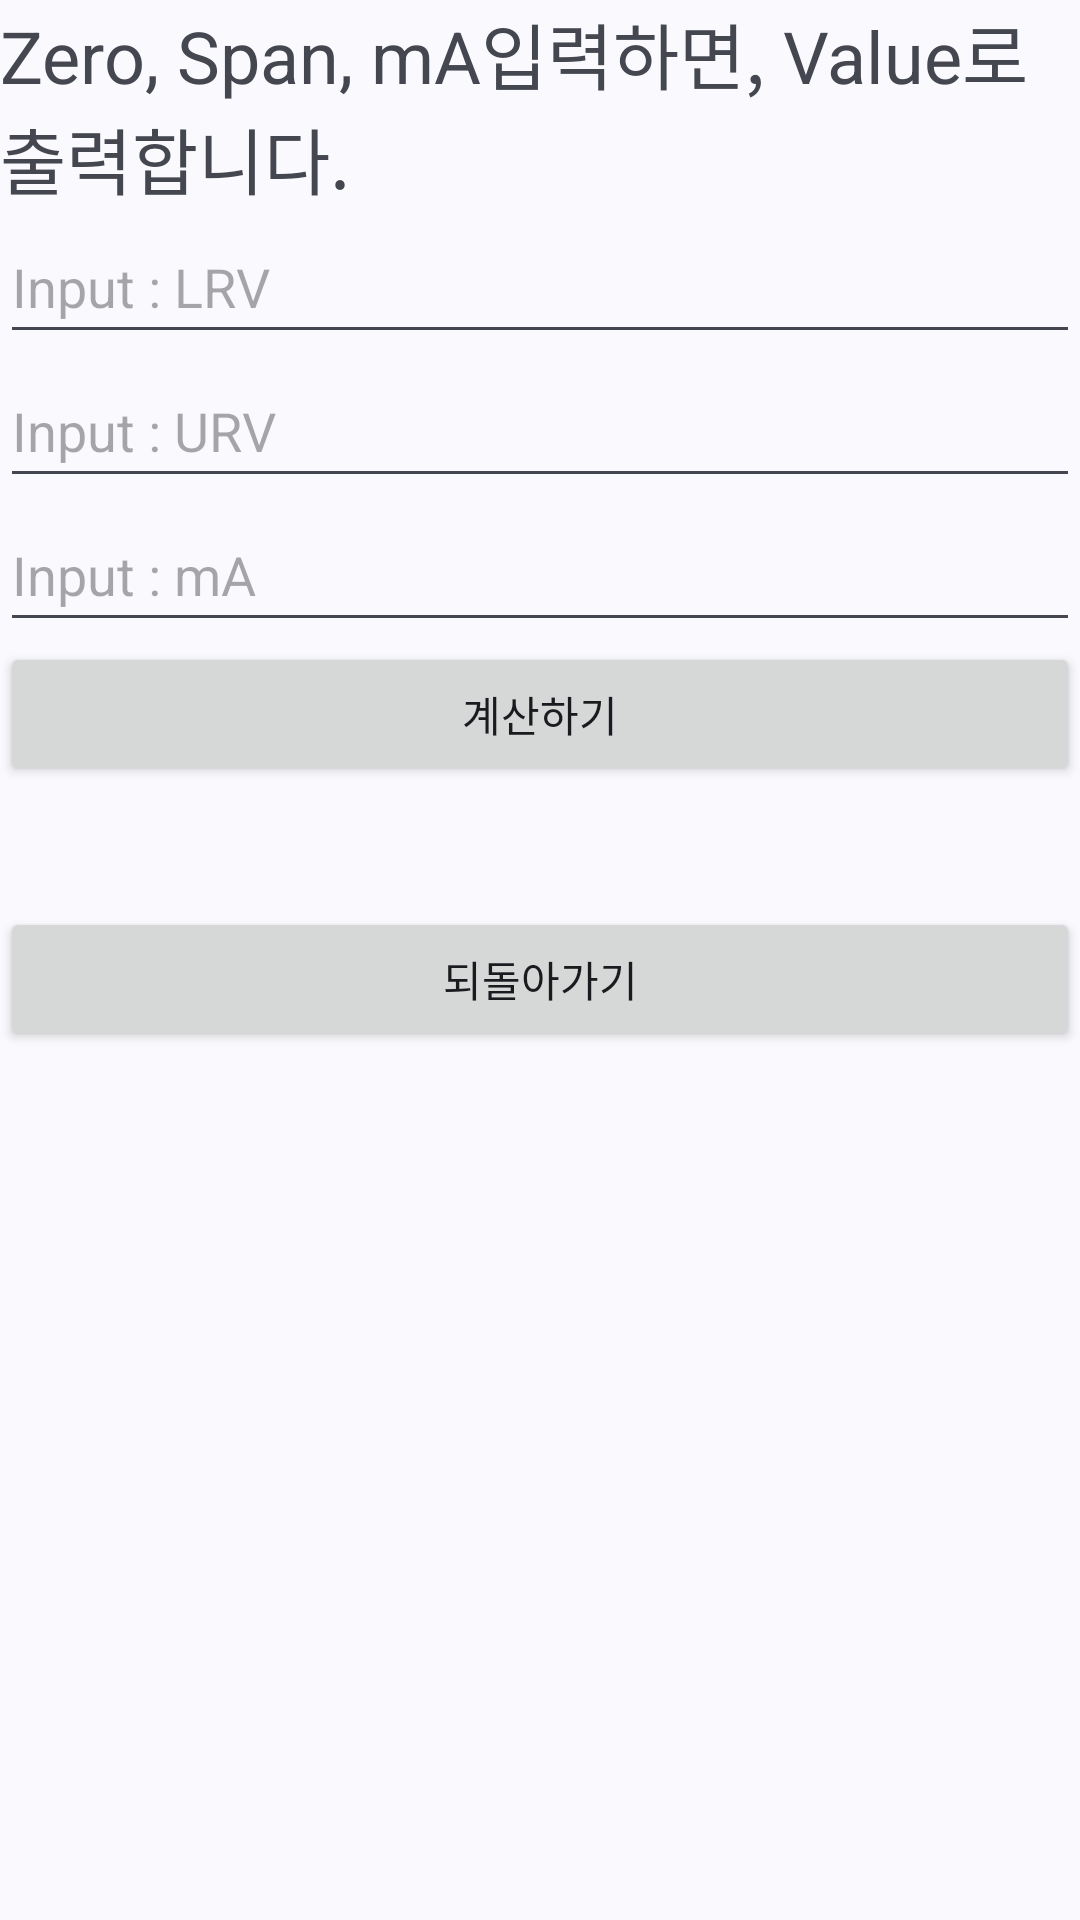

Android layout source for this screen:
<!-- AndroidManifest.xml: application theme Theme.Control_Calculator -->
<!-- res/layout/activity_calculator3.xml -->
<?xml version="1.0" encoding="utf-8"?>
<LinearLayout xmlns:android="http://schemas.android.com/apk/res/android"
    android:layout_width="match_parent"
    android:layout_height="match_parent"
    android:orientation="vertical">

    <LinearLayout
        android:layout_width="match_parent"
        android:layout_height="0dp"
        android:layout_weight="9"
        android:orientation="vertical">

        <TextView
            android:id="@+id/textexplan2"
            android:layout_width="match_parent"
            android:layout_height="wrap_content"
            android:text="Zero, Span, mA입력하면, Value로 출력합니다."
            android:textSize="24sp" />

        <EditText
            android:id="@+id/editZero2"
            android:layout_width="match_parent"
            android:layout_height="wrap_content"
            android:ems="10"
            android:hint="Input : LRV"
            android:inputType="numberSigned|number|numberDecimal"
            android:minHeight="48dp" />

        <EditText
            android:id="@+id/editSpan2"
            android:layout_width="match_parent"
            android:layout_height="wrap_content"
            android:ems="10"
            android:hint="Input : URV"
            android:inputType="numberSigned|number|numberDecimal"
            android:minHeight="48dp" />

        <EditText
            android:id="@+id/editmA"
            android:layout_width="match_parent"
            android:layout_height="wrap_content"
            android:ems="10"
            android:hint="Input : mA"
            android:inputType="numberSigned|number|numberDecimal"
            android:minHeight="48dp" />

        <Button
            android:id="@+id/btn_calc_result"
            android:layout_width="match_parent"
            android:layout_height="wrap_content"
            android:text="계산하기" />

        <TextView
            android:id="@+id/text_result"
            android:layout_width="match_parent"
            android:layout_height="wrap_content"
            android:textSize="30dp"/>

        <Button
            android:id="@+id/btn_back2"
            android:layout_width="match_parent"
            android:layout_height="wrap_content"
            android:text="되돌아가기" />
    </LinearLayout>
</LinearLayout>
<!-- resources referenced by this layout -->
<resources>
  <style name="Theme.Control_Calculator" parent="Base.Theme.Control_Calculator" />
  <style name="Base.Theme.Control_Calculator" parent="Theme.Material3.DynamicColors.Light.NoActionBar">
          
          
      </style>
</resources>
